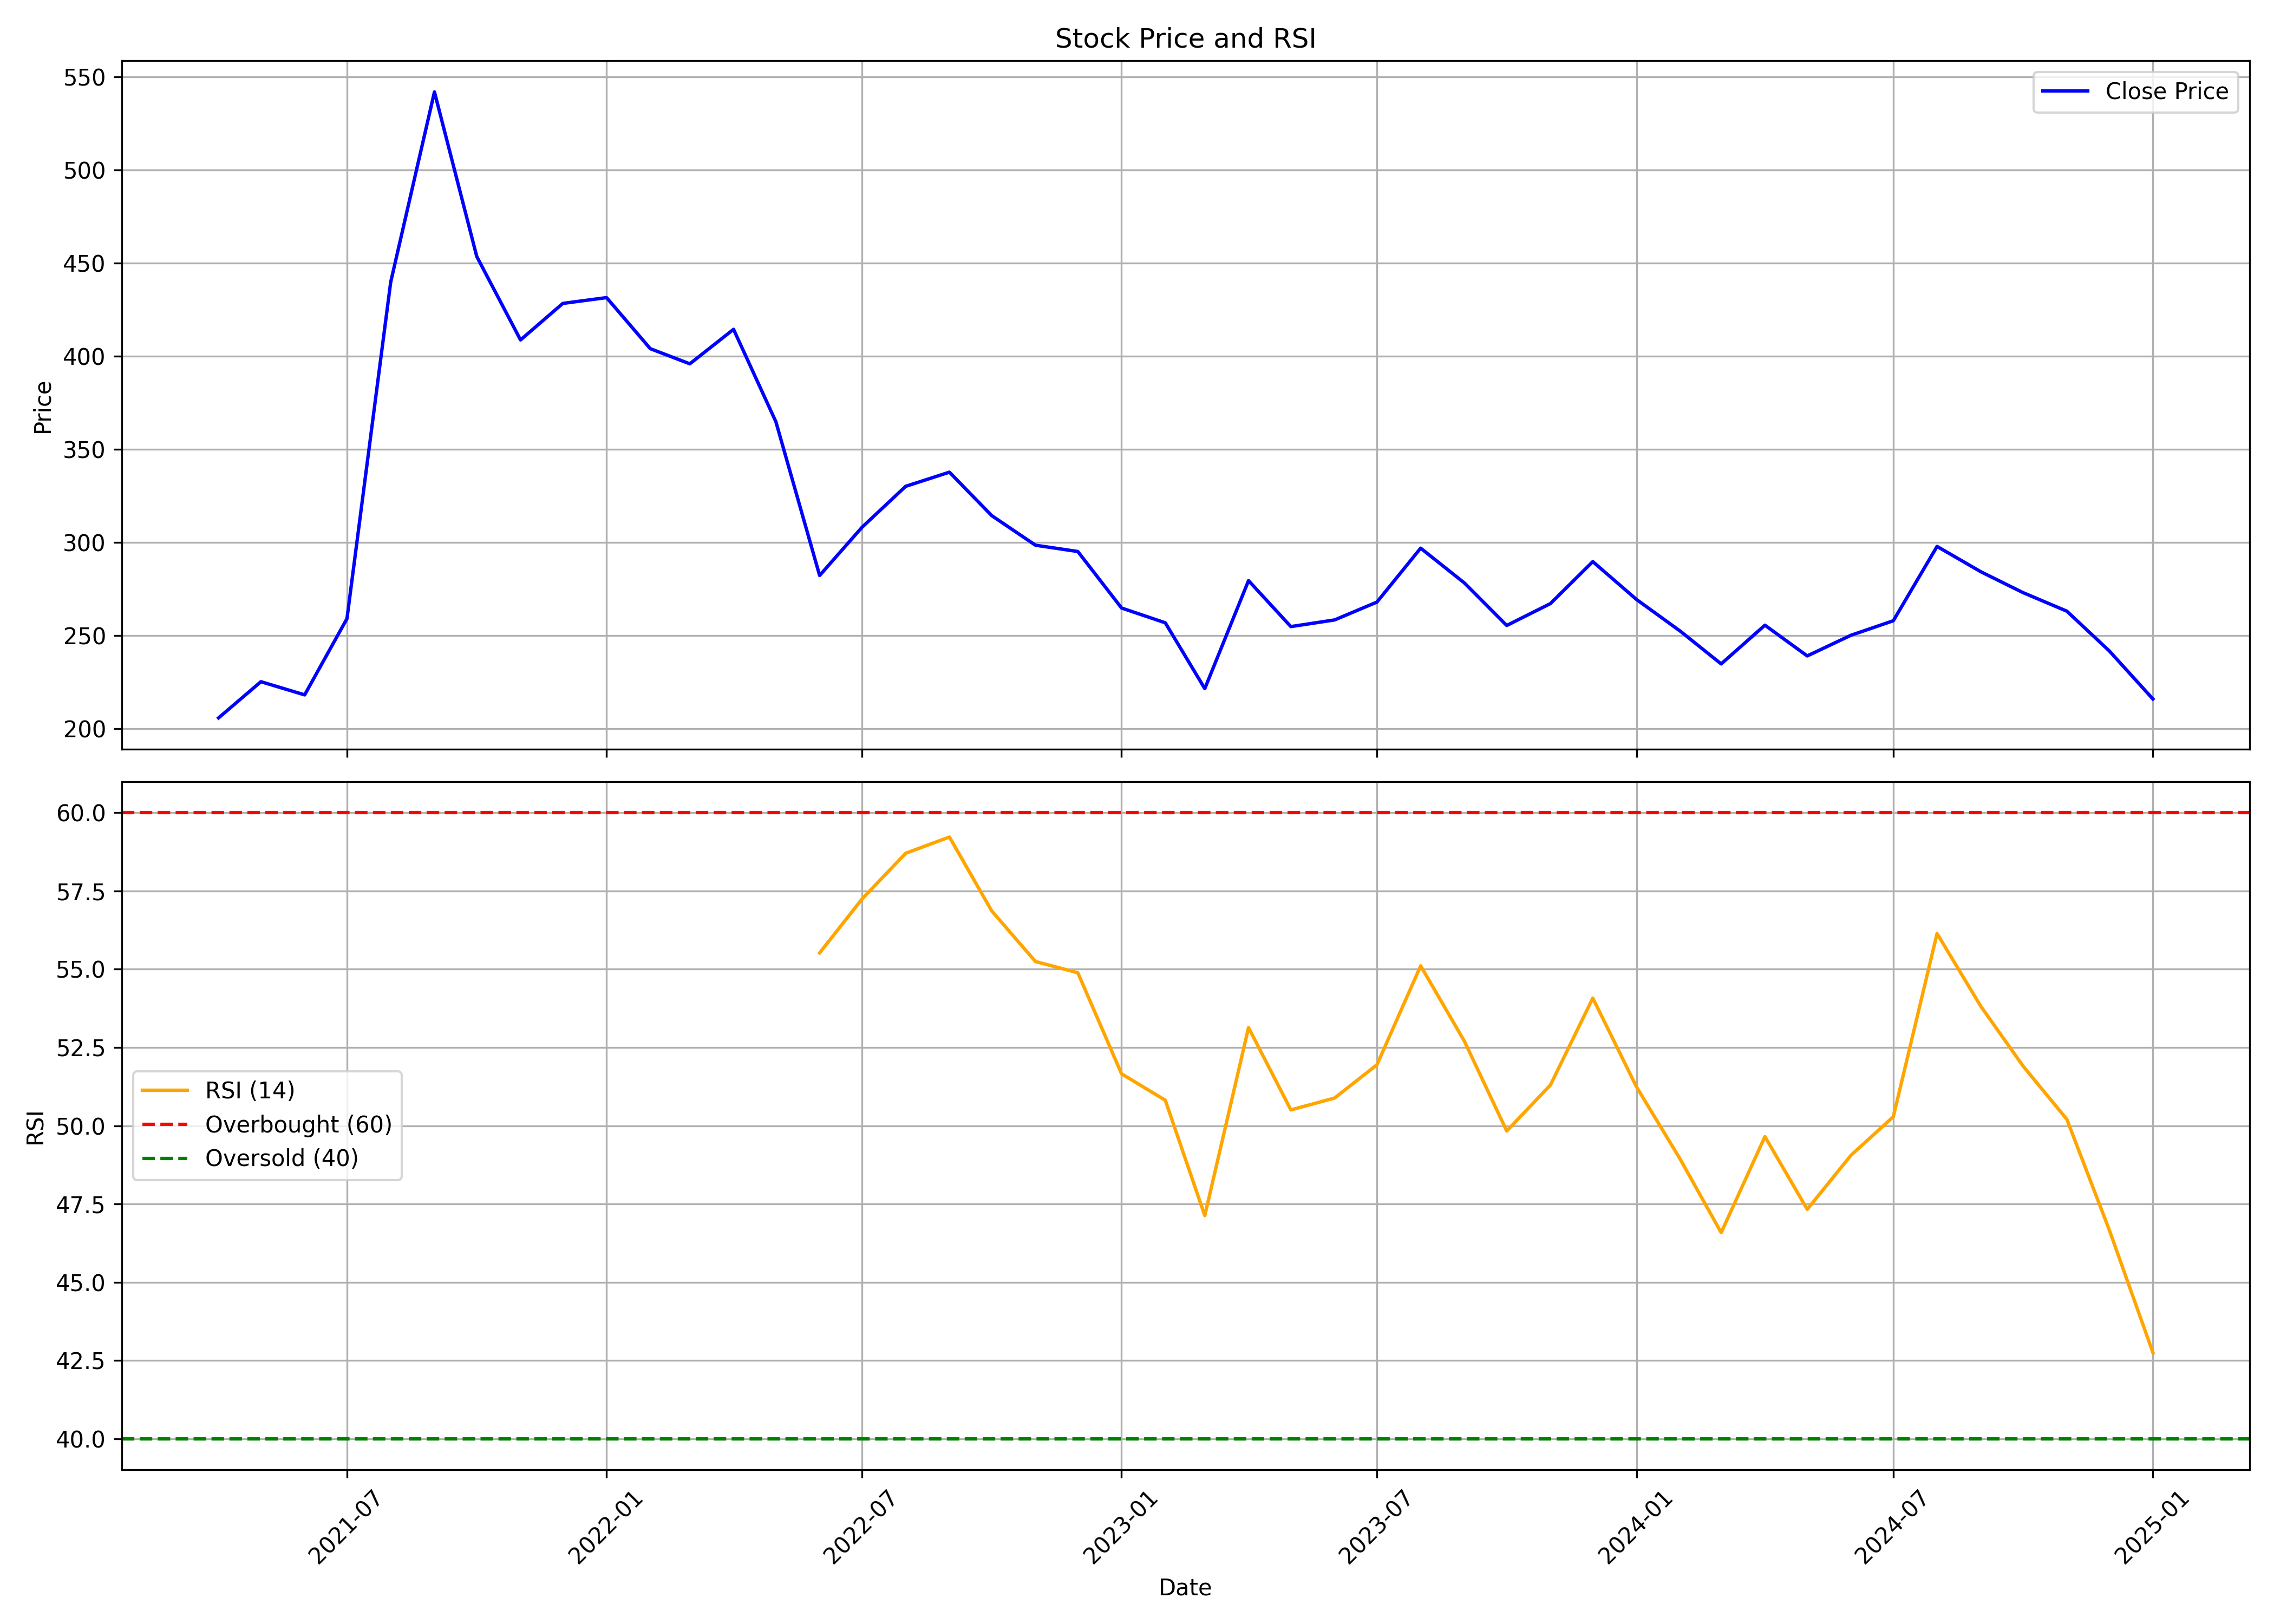

The table this chart was drawn from, first rows:
, date, symbol, open, high, low, close, volume, rsi
0, 2021-04-01, LXCHEM, 174.9, 215.6, 169.6, 205.7, 69191697, 
1, 2021-05-01, LXCHEM, 203.2, 242.1, 202.9, 225.1, 65368563, 
2, 2021-06-01, LXCHEM, 226.5, 233.5, 210.5, 218, 38995096, 
3, 2021-07-01, LXCHEM, 219.6, 271.6, 218.8, 259, 61367346, 
4, 2021-08-01, LXCHEM, 261.6, 489.5, 259.5, 439.9, 173085218, 
5, 2021-09-01, LXCHEM, 445.1, 622.5, 440.1, 542, 89666750, 
6, 2021-10-01, LXCHEM, 546.2, 592.6, 418.7, 453.6, 40346161, 
7, 2021-11-01, LXCHEM, 456, 464.9, 392.7, 408.8, 21285284, 
8, 2021-12-01, LXCHEM, 421.3, 446.1, 382.1, 428.4, 11592802, 
9, 2022-01-01, LXCHEM, 428.2, 489.5, 393.5, 431.5, 13341071, 
10, 2022-02-01, LXCHEM, 441.1, 496.7, 367.2, 404.1, 15550460, 
11, 2022-03-01, LXCHEM, 404.1, 429.9, 388.6, 395.9, 10317881, 
12, 2022-04-01, LXCHEM, 397.4, 489.7, 396.6, 414.5, 26458977, 
13, 2022-05-01, LXCHEM, 414.5, 444.1, 288.9, 364.8, 16815928, 
14, 2022-06-01, LXCHEM, 365.8, 376.3, 278.6, 282.2, 11401698, 55.52
15, 2022-07-01, LXCHEM, 280.5, 335, 271.8, 308, 46713834, 57.24
16, 2022-08-01, LXCHEM, 308.8, 352.6, 304.9, 330.1, 30005784, 58.71
17, 2022-09-01, LXCHEM, 327.8, 393.4, 323.5, 337.7, 42734671, 59.22
18, 2022-10-01, LXCHEM, 338.9, 345.8, 311.6, 314.3, 7781784, 56.86
19, 2022-11-01, LXCHEM, 315.9, 319.2, 285.2, 298.4, 11494381, 55.24
20, 2022-12-01, LXCHEM, 300.1, 319, 274.5, 295.1, 12602899, 54.89
21, 2023-01-01, LXCHEM, 295.1, 302.2, 257.1, 264.7, 6271634, 51.66
22, 2023-02-01, LXCHEM, 267.6, 286.9, 249.8, 256.8, 6225312, 50.81
23, 2023-03-01, LXCHEM, 259.3, 266.3, 219.1, 221.4, 11707658, 47.13
24, 2023-04-01, LXCHEM, 226.5, 299.6, 225.1, 279.4, 23205735, 53.13
25, 2023-05-01, LXCHEM, 279.4, 285.9, 241.5, 254.7, 10304413, 50.5
26, 2023-06-01, LXCHEM, 252.4, 275.9, 252.3, 258.3, 10368696, 50.88
27, 2023-07-01, LXCHEM, 260.9, 272.5, 244.5, 267.9, 14327117, 51.95
28, 2023-08-01, LXCHEM, 270, 307, 253.4, 296.9, 39723066, 55.11
29, 2023-09-01, LXCHEM, 297.3, 320.2, 275.4, 278.2, 20355827, 52.7
30, 2023-10-01, LXCHEM, 278.2, 305.3, 248.9, 255.3, 42051369, 49.83
31, 2023-11-01, LXCHEM, 257.3, 282.1, 250.6, 267.1, 10777727, 51.3
32, 2023-12-01, LXCHEM, 268.9, 302, 266.6, 289.6, 31822806, 54.08
33, 2024-01-01, LXCHEM, 289.6, 296.2, 263.1, 269.3, 14250422, 51.24
34, 2024-02-01, LXCHEM, 270.3, 274.9, 250.3, 252.3, 14312619, 48.93
35, 2024-03-01, LXCHEM, 254.9, 258.6, 221.3, 234.7, 29607052, 46.58
36, 2024-04-01, LXCHEM, 237, 265.7, 237, 255.5, 23026363, 49.65
37, 2024-05-01, LXCHEM, 255.5, 275.3, 224.4, 238.9, 21939610, 47.33
38, 2024-06-01, LXCHEM, 243.7, 270.6, 219.5, 250.1, 26972652, 49.06
39, 2024-07-01, LXCHEM, 251.3, 279.1, 242.4, 257.9, 35950504, 50.29
40, 2024-08-01, LXCHEM, 258.5, 310.0, 240.1, 297.8, 87278742, 56.14
41, 2024-09-01, LXCHEM, 299.9, 325.5, 282.2, 284.2, 55960905, 53.82
42, 2024-10-01, LXCHEM, 283.0, 294, 241.1, 273, 28469549, 51.9
43, 2024-11-01, LXCHEM, 273.0, 284.0, 245.2, 263.0, 10122399, 50.2
44, 2024-12-01, LXCHEM, 263.3, 279.9, 236.8, 241.7, 11255619, 46.68
45, 2025-01-01, LXCHEM, 242.0, 247.8, 208.4, 215.8, 20538858, 42.75
